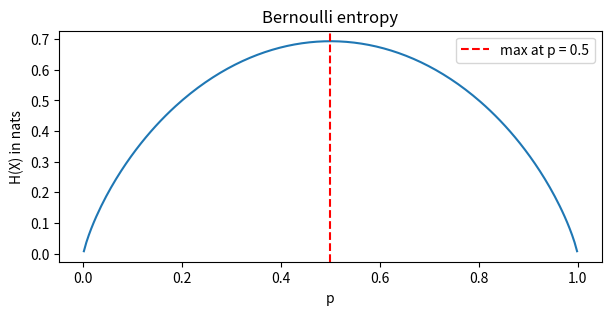

Source code (Python):
import numpy as np
import matplotlib.pyplot as plt
from scipy import stats

rng = np.random.default_rng(0)

def entropy(p):
    p = np.asarray(p, dtype=float)
    p = p[p > 0]            # skip zeros, since 0 log 0 = 0 by convention
    return -np.sum(p * np.log(p))   # nats

# Bernoulli entropy as a function of p
ps = np.linspace(0.001, 0.999, 200)
H_bern = [entropy([p, 1 - p]) for p in ps]

plt.figure(figsize=(7, 3))
plt.plot(ps, H_bern)
plt.axvline(0.5, color='r', linestyle='--', label="max at p = 0.5")
plt.xlabel("p"); plt.ylabel("H(X) in nats")
plt.title("Bernoulli entropy"); plt.legend()
plt.show()

print(f"H(fair coin)   = {entropy([0.5, 0.5]):.4f} nats = {entropy([0.5, 0.5])/np.log(2):.4f} bits")
print(f"H(p = 0.9)     = {entropy([0.9, 0.1]):.4f} nats")
print(f"H(p = 1.0)     = {entropy([1.0, 0.0]):.4f} nats (no uncertainty)")
print(f"H(uniform K=6) = {entropy([1/6]*6):.4f} nats = log(6) = {np.log(6):.4f}")


def kl_divergence(p, q):
    p = np.asarray(p, dtype=float); q = np.asarray(q, dtype=float)
    mask = p > 0
    return np.sum(p[mask] * np.log(p[mask] / q[mask]))

def cross_entropy(p, q):
    p = np.asarray(p, dtype=float); q = np.asarray(q, dtype=float)
    mask = p > 0
    return -np.sum(p[mask] * np.log(q[mask]))

# Two distributions over 4 outcomes
p = np.array([0.5, 0.25, 0.15, 0.10])
q = np.array([0.3, 0.3,  0.2,  0.20])

H_p   = entropy(p)
H_pq  = cross_entropy(p, q)
KL_pq = kl_divergence(p, q)
KL_qp = kl_divergence(q, p)

print(f"H(p)            = {H_p:.4f}")
print(f"H(p, q)         = {H_pq:.4f}")
print(f"D_KL(p || q)    = {KL_pq:.4f}")
print(f"D_KL(q || p)    = {KL_qp:.4f}   <- not equal — KL is asymmetric")
print(f"\nCheck: H(p, q) - H(p) = {H_pq - H_p:.4f}  vs  D_KL(p || q) = {KL_pq:.4f}")


# Mutual information from joint distribution
joint = np.array([
    [0.10, 0.20, 0.10],
    [0.05, 0.20, 0.10],
    [0.05, 0.10, 0.10],
])
print("Joint p(X, Y):"); print(joint); print(f"Total: {joint.sum():.4f}")

# Marginals
p_X = joint.sum(axis=1)
p_Y = joint.sum(axis=0)

print(f"\np_X = {p_X}")
print(f"p_Y = {p_Y}")

# Entropies
H_X  = entropy(p_X)
H_Y  = entropy(p_Y)
H_XY = entropy(joint.flatten())
I    = H_X + H_Y - H_XY

print(f"\nH(X)    = {H_X:.4f}")
print(f"H(Y)    = {H_Y:.4f}")
print(f"H(X, Y) = {H_XY:.4f}")
print(f"I(X; Y) = {I:.4f}  (= D_KL(joint || marginals * marginals))")

# Verify with the KL form
prod_marg = np.outer(p_X, p_Y)
I_kl = kl_divergence(joint.flatten(), prod_marg.flatten())
print(f"I(X; Y) via D_KL = {I_kl:.4f}  (should match)")
